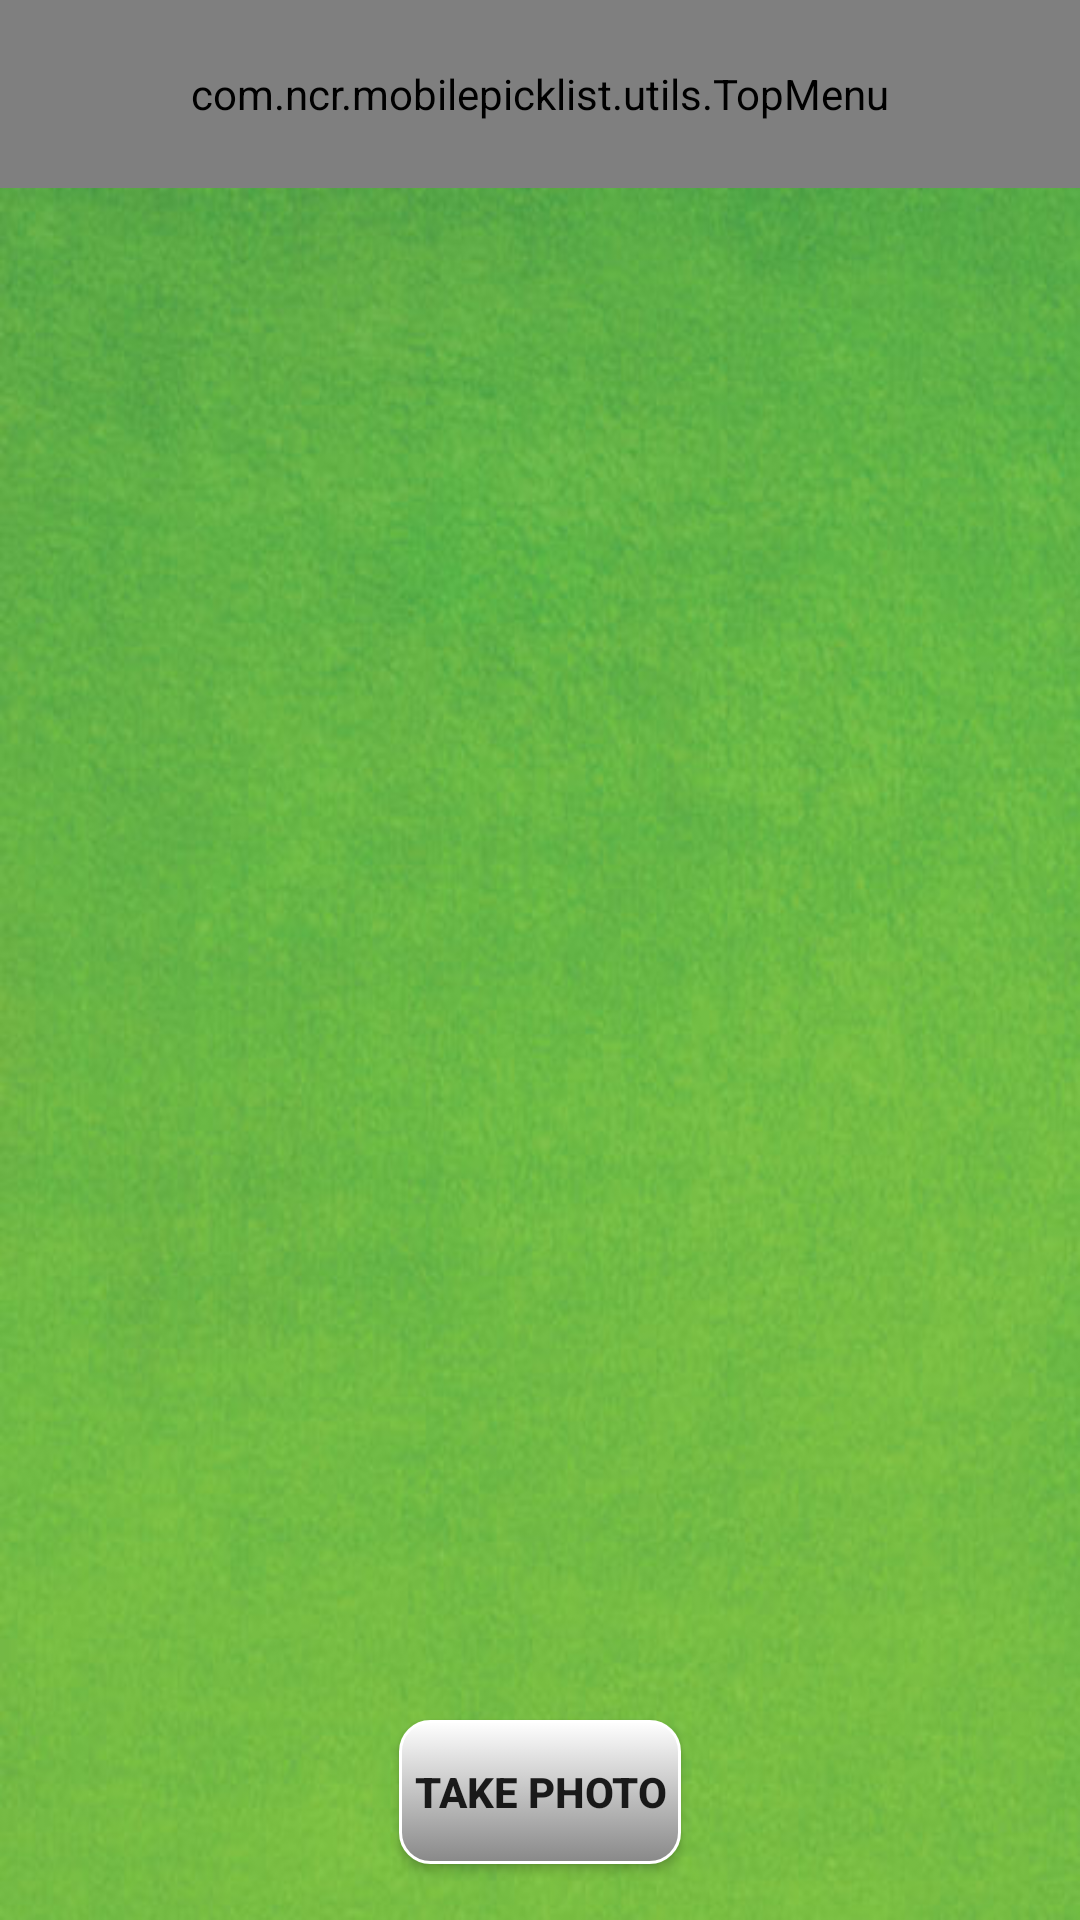

Produce the Android XML layout that renders to this screen, including the resource entries it uses.
<!-- AndroidManifest.xml: application theme AppTheme -->
<!-- res/layout/activity_takeitemphoto.xml -->
<LinearLayout xmlns:android="http://schemas.android.com/apk/res/android"
    xmlns:tools="http://schemas.android.com/tools"
    android:orientation="vertical"
    android:layout_width="fill_parent"
    android:layout_height="fill_parent"
    android:background="@drawable/background"
    android:id="@+id/act_takePhoto"
    tools:context=".MainActivity">


    <LinearLayout
        android:layout_width="fill_parent"
        android:layout_height="fill_parent"
        android:gravity="center"
        android:orientation="vertical">
        <LinearLayout
            android:layout_width="fill_parent"
            android:layout_height="0dp"
            android:layout_weight="0.1">
            <com.ncr.mobilepicklist.utils.TopMenu
                android:layout_width="fill_parent"
                android:layout_height="fill_parent"/>
            </LinearLayout>
        <LinearLayout
            android:layout_width="fill_parent"
            android:layout_height="0dp"
            android:layout_weight="0.8"
            android:padding="20dp"
            >
        <FrameLayout
            android:id="@+id/camera_preview"
            android:orientation="vertical"
            android:layout_width="fill_parent"
            android:layout_height="fill_parent"
            android:layout_weight="1"
            android:visibility="visible"
            android:background="@drawable/layout_border"
            />
        </LinearLayout>
        <LinearLayout
            android:id="@+id/pLTakePic"
            android:orientation="horizontal"
            android:gravity="center"
            android:layout_width="fill_parent"
            android:layout_height="0dp"
            android:layout_weight="0.12"
            android:visibility="visible">
        <Button
            android:id="@+id/captureFront"
            android:layout_width="wrap_content"
            android:layout_height="wrap_content"
            android:layout_gravity="center"
            android:onClick="onClick"
            android:background="@drawable/radiusbutton"
            android:text="@string/takePhotoBtn"
            android:layout_marginBottom="5dp"
            android:padding="5dp"
            android:textStyle="bold"
            />
        </LinearLayout>
    </LinearLayout>


</LinearLayout>
<!-- resources referenced by this layout -->
<resources>
  <!-- drawable background: png bitmap (drawable, 433255 bytes) -->
  <!-- drawable radiusbutton (drawable) -->
  <?xml version="1.0" encoding="utf-8"?>
  <selector xmlns:android="http://schemas.android.com/apk/res/android" >
      <item android:state_pressed="true" >
          <shape android:shape="rectangle"  >
              <corners android:radius="10dp" />
              <stroke android:width="1dp" android:color="#FFFFFF" />
              <gradient android:angle="-90" android:startColor="#FFFFFF" android:endColor="#888888"  />
          </shape>
      </item>
      <item android:state_focused="true">
          <shape android:shape="rectangle"  >
              <corners android:radius="10dp" />
              <stroke android:width="1dp" android:color="#FFFFFF" />
              <solid android:color="#58857e"/>
          </shape>
      </item>
      <item >
          <shape android:shape="rectangle"  >
              <corners android:radius="10dp" />
              <stroke android:width="1dp" android:color="#FFFFFF" />
              <gradient android:angle="-90" android:startColor="#FFFFFF" android:endColor="#888888" />
          </shape>
      </item>
  </selector>
  <string name="takePhotoBtn">Take Photo</string>
  <style name="AppTheme" parent="Theme.AppCompat.Light.DarkActionBar">
          
          <item name="android:windowNoTitle">true</item>
      </style>
</resources>
